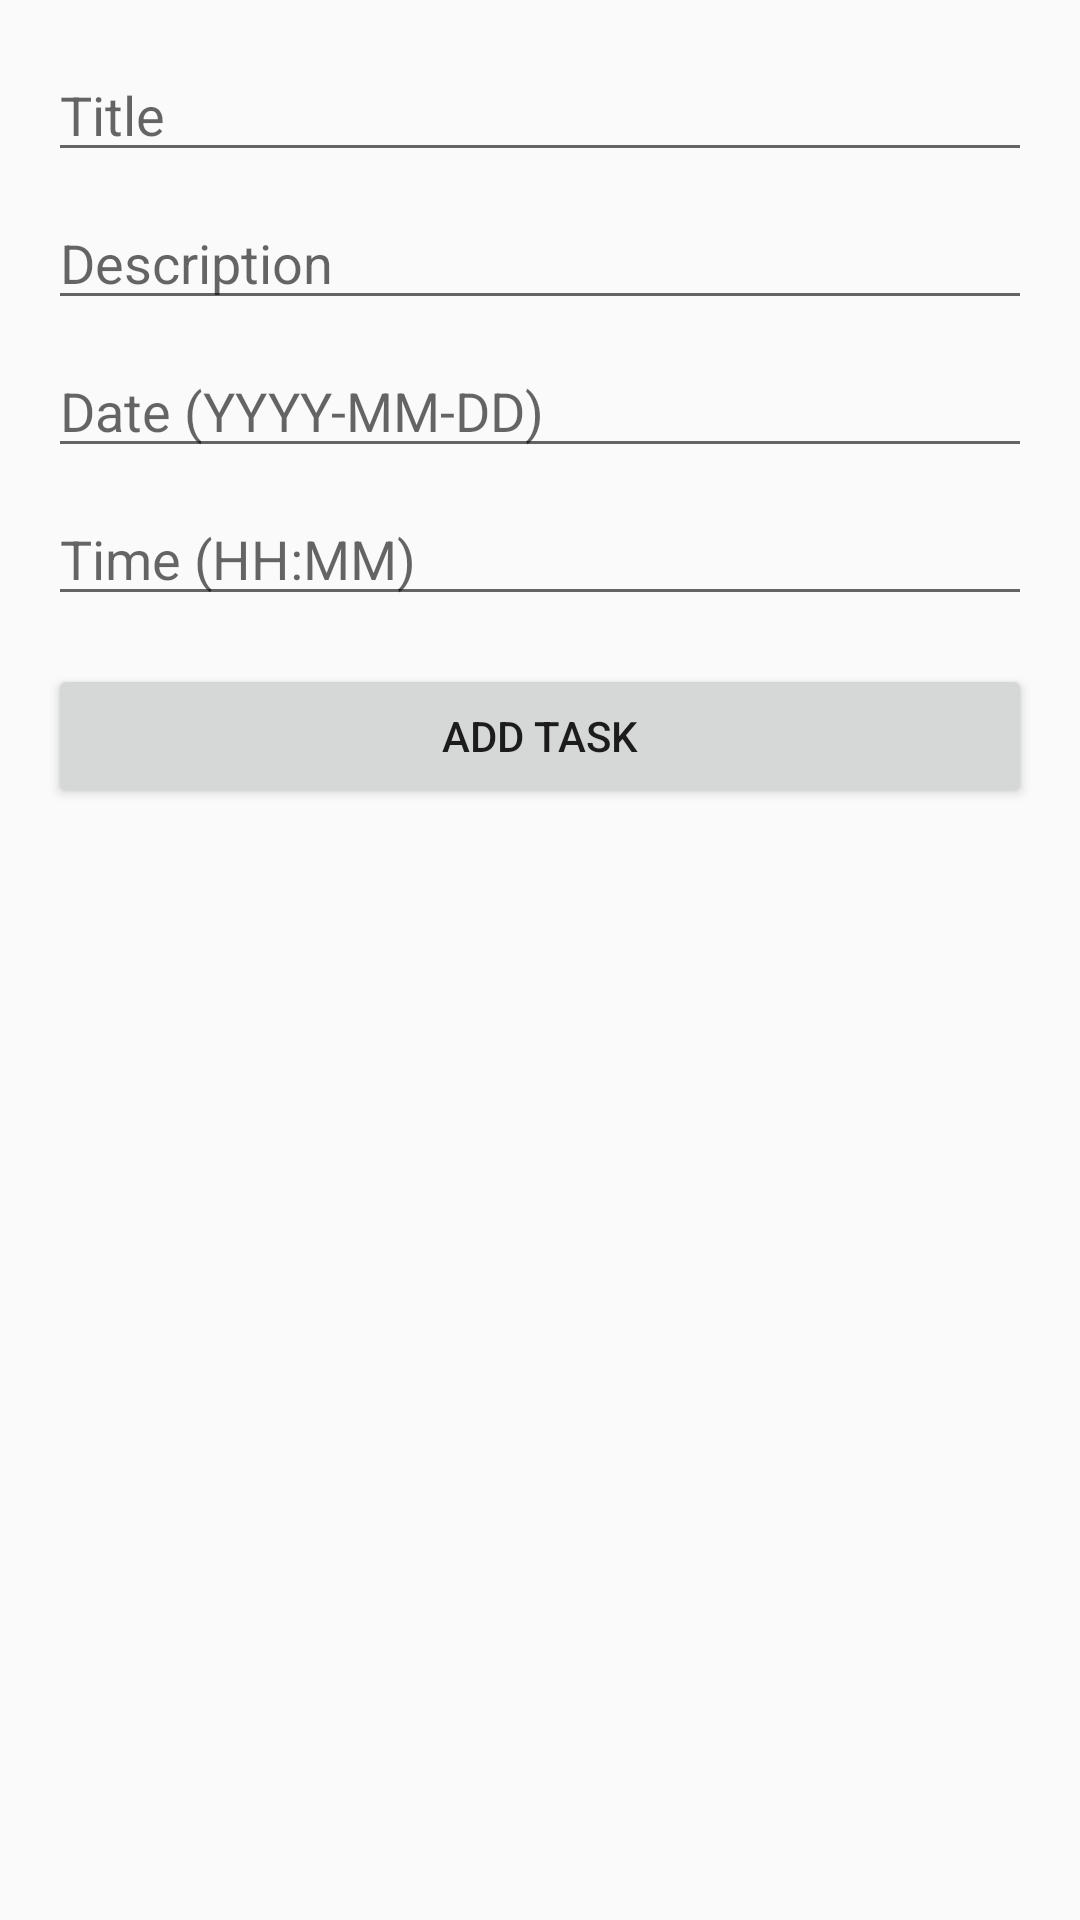

Write the Android layout XML for this screen, with the resource values it uses.
<!-- AndroidManifest.xml: application theme Theme.Wirup -->
<!-- res/layout/activity_add_task.xml -->
<?xml version="1.0" encoding="utf-8"?>
<androidx.constraintlayout.widget.ConstraintLayout xmlns:android="http://schemas.android.com/apk/res/android"
    xmlns:app="http://schemas.android.com/apk/res-auto"
    android:layout_width="match_parent"
    android:layout_height="wrap_content"
    android:padding="16dp"
    >

    
    <EditText
        android:id="@+id/editTextTitle"
        android:layout_width="0dp"
        android:layout_height="wrap_content"
        android:hint="Title"
        android:inputType="text"
        app:layout_constraintTop_toTopOf="parent"
        app:layout_constraintStart_toStartOf="parent"
        app:layout_constraintEnd_toEndOf="parent" />

    
    <EditText
        android:id="@+id/editTextDescription"
        android:layout_width="0dp"
        android:layout_height="wrap_content"
        android:hint="Description"
        android:inputType="textMultiLine"
        app:layout_constraintTop_toBottomOf="@id/editTextTitle"
        app:layout_constraintStart_toStartOf="parent"
        app:layout_constraintEnd_toEndOf="parent"
        android:layout_marginTop="8dp" />

    
    <EditText
        android:id="@+id/editTextDate"
        android:layout_width="0dp"
        android:layout_height="wrap_content"
        android:hint="Date (YYYY-MM-DD)"
        android:inputType="date"
        app:layout_constraintTop_toBottomOf="@id/editTextDescription"
        app:layout_constraintStart_toStartOf="parent"
        app:layout_constraintEnd_toEndOf="parent"
        android:layout_marginTop="8dp" />

    
    <EditText
        android:id="@+id/editTextTime"
        android:layout_width="0dp"
        android:layout_height="wrap_content"
        android:hint="Time (HH:MM)"
        android:inputType="time"
        app:layout_constraintTop_toBottomOf="@id/editTextDate"
        app:layout_constraintStart_toStartOf="parent"
        app:layout_constraintEnd_toEndOf="parent"
        android:layout_marginTop="8dp" />

    
    <Button
        android:id="@+id/buttonAddTask"
        android:layout_width="0dp"
        android:layout_height="wrap_content"
        android:text="Add Task"
        app:layout_constraintTop_toBottomOf="@id/editTextTime"
        app:layout_constraintStart_toStartOf="parent"
        app:layout_constraintEnd_toEndOf="parent"
        android:layout_marginTop="16dp" />
</androidx.constraintlayout.widget.ConstraintLayout>
<!-- resources referenced by this layout -->
<resources>
  <style name="Theme.Wirup" parent="Base.Theme.Wirup" />
  <style name="Base.Theme.Wirup" parent="Theme.AppCompat.DayNight">
          <item name="colorPrimaryDark">@color/white</item>
          <item name="android:navigationBarColor">@color/white</item>
  
      </style>
  <color name="white">#FFFFFFFF</color>
</resources>
